Run: headless pygame with SDL's dummy video driver; simulated clock (each Clock.tick advances the game by its frame time, no real sleeping); random seed 0; keys injected as events and as key.get_pressed() state; no mouse input.
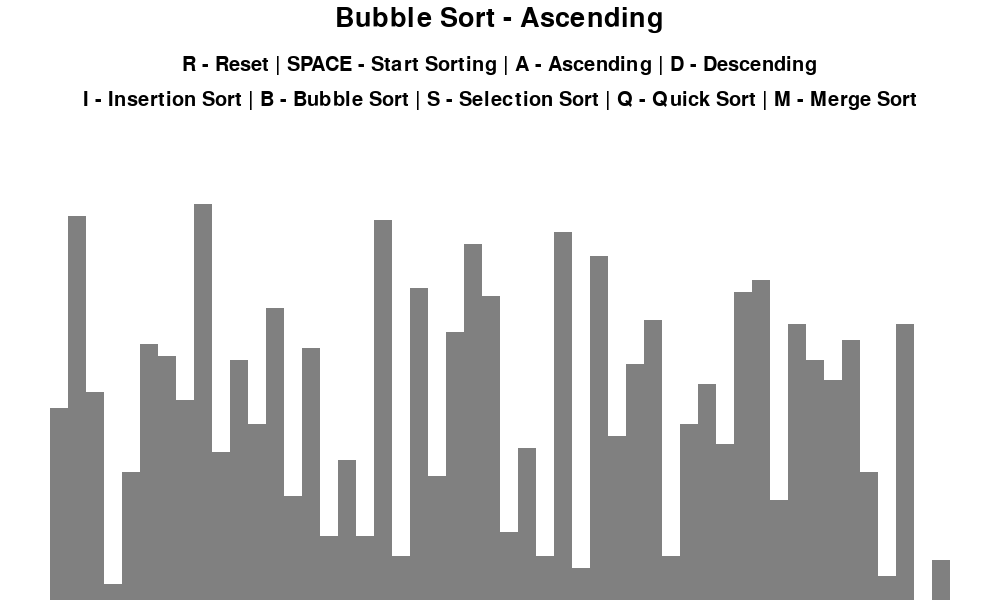
Frame 1 of 4 · flips 1–60 · no input
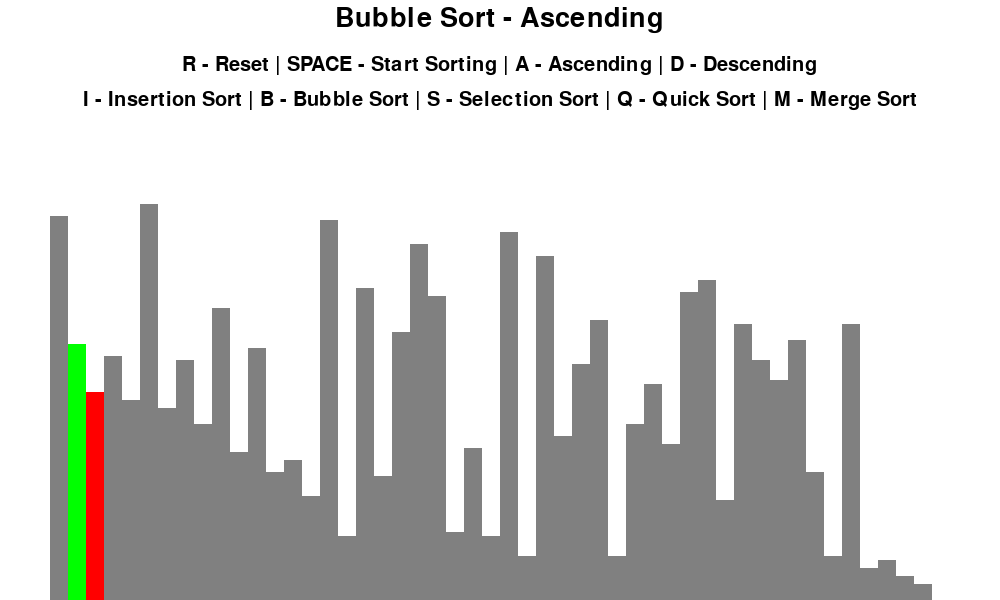
Frame 2 of 4 · flips 61–180 · tapped SPACE, RETURN · held RIGHT (→), D
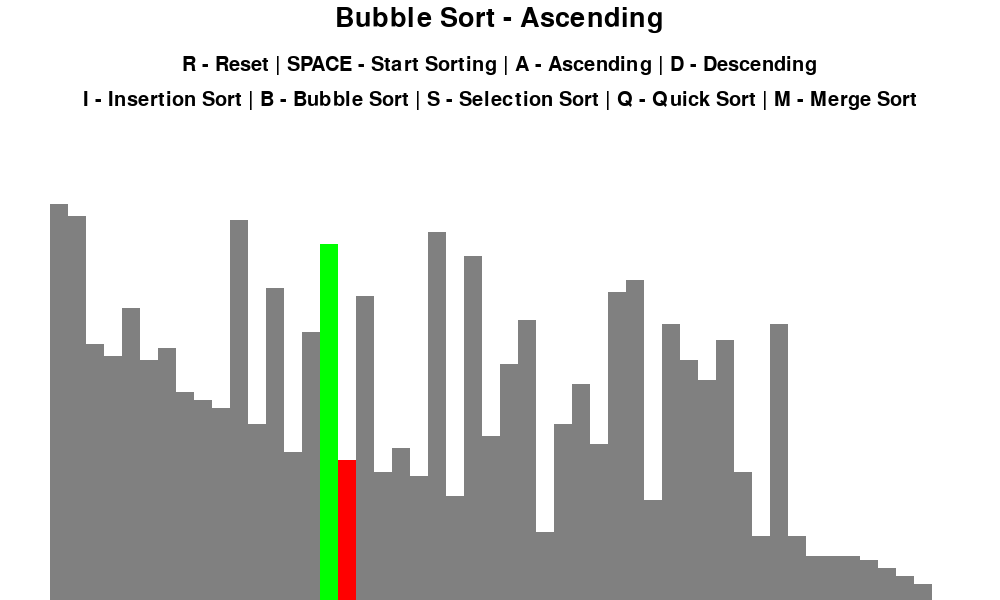
Frame 3 of 4 · flips 181–300 · held DOWN (↓), S
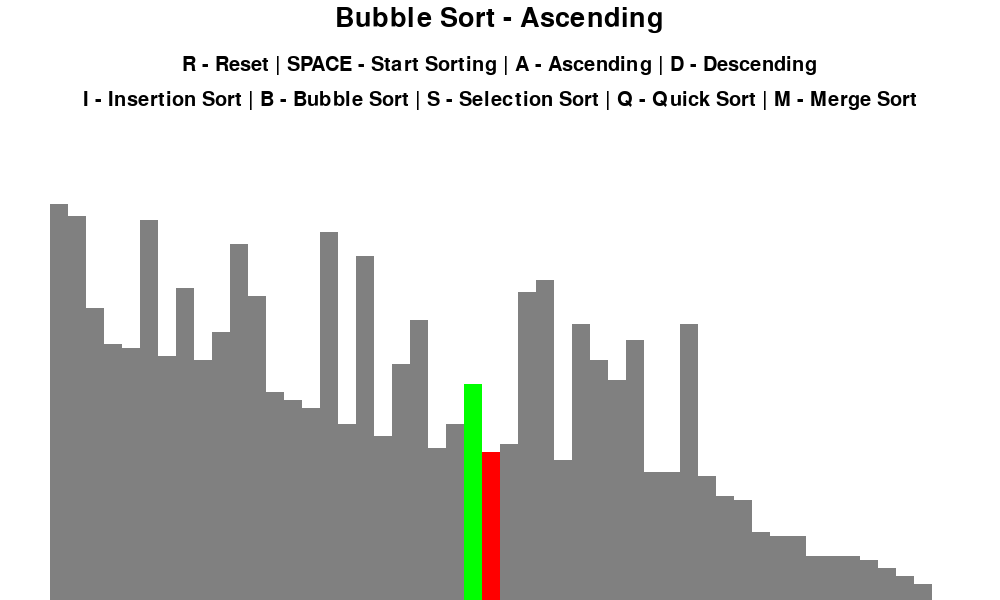
Frame 4 of 4 · flips 301–420 · held LEFT (←), A, UP (↑), W

The pygame program that drew these frames:

import pygame
import random
pygame.init()

# color variables


class DrawInformation:
    BLACK = 0, 0, 0
    WHITE = 255, 255, 255
    GREEN = 0, 255, 0
    RED = 255, 0, 0
    BLUE = 0, 0, 255
    GREY = 128, 128, 128
    BACKGROUND_COLOR = WHITE
    SIDE_PAD = 100
    TOP_PAD = 150

    FONT = pygame.font.SysFont('comicsans', 30)
    LARGE_FONT = pygame.font.SysFont('comicsans', 40)

    # width: width of display
    # height: height of display
    # list: list used for sorting
    def __init__(self, width, height, lst):
        self.width = width
        self.height = height

        self.window = pygame.display.set_mode(
            (width, height))  # create display
        pygame.display.set_caption("Sorting Algorithm Visualizer")
        self.set_list(lst)

    # list: list
    # min_val: minimum value inside list
    # max_val: maximum value inside list
    # pixel_block_width: pixel width of each value inside list when represented as bar.
    # pixel_block_height: pixel height of each value inside list when represented as bar.
    def set_list(self, lst):
        self.lst = lst
        self.min_val = min(lst)
        self.max_val = max(lst)
        self.pixel_block_width = round((self.width - self.SIDE_PAD) / len(lst))
        self.pixel_block_height = int(
            (self.height - self.TOP_PAD) / (self.max_val - self.min_val))
        self.start_x = self.SIDE_PAD // 2

# Method for drawing window


def draw(draw_info, algo_name, ascending):
    draw_info.window.fill(draw_info.BACKGROUND_COLOR)

    title = draw_info.LARGE_FONT.render(
        f"{algo_name} - {'Ascending' if ascending else 'Descending'}", 1, draw_info.BLACK)
    draw_info.window.blit(title, (draw_info.width/2 - title.get_width()/2, 5))

    # regular controls
    controls = draw_info.FONT.render(
        "R - Reset | SPACE - Start Sorting | A - Ascending | D - Descending", 1, draw_info.BLACK)
    draw_info.window.blit(
        controls, (draw_info.width/2 - controls.get_width()/2, 55))

    # sorting controls
    controls = draw_info.FONT.render(
        "I - Insertion Sort | B - Bubble Sort | S - Selection Sort | Q - Quick Sort | M - Merge Sort", 1, draw_info.BLACK)
    draw_info.window.blit(
        controls, (draw_info.width/2 - controls.get_width()/2, 90))
    draw_list(draw_info)
    pygame.display.update()

# Method for drawing list


def draw_list(draw_info, color_positions={}, clear_bg=False):
    lst = draw_info.lst
    if clear_bg:
        clear_rect = (draw_info.SIDE_PAD//2, draw_info.TOP_PAD, draw_info.width -
                      draw_info.SIDE_PAD, draw_info.height - draw_info.TOP_PAD)
        pygame.draw.rect(draw_info.window,
                         draw_info.BACKGROUND_COLOR, clear_rect)

    for i, val in enumerate(lst):
        x = draw_info.start_x + i * draw_info.pixel_block_width
        y = draw_info.height - (val - draw_info.min_val) * \
            draw_info.pixel_block_height

        color = draw_info.GREY

        if i in color_positions:
            color = color_positions[i]

        pygame.draw.rect(draw_info.window, color,
                         (x, y, draw_info.pixel_block_width, draw_info.height))

    if clear_bg:
        pygame.display.update()

# Generate random list from range min_val to max_val of size n.


def generate_list(n, min_val, max_val):
    num = []
    for _ in range(n):
        value = random.randint(min_val, max_val)
        num.append(value)

    return num

# bubble sort algorithm


def bubble_sort(draw_info, ascending=True):
    lst = draw_info.lst

    for i in range(len(lst)-1):
        lst = draw_info.lst
        for j in range(len(lst) - 1 - i):
            num1 = lst[j]
            num2 = lst[j + 1]

            if (num1 > num2 and ascending) or (num1 < num2 and not ascending):
                lst[j], lst[j + 1] = lst[j + 1], lst[j]
                draw_list(draw_info, {j: draw_info.GREEN,
                          j+1: draw_info.RED}, True)
                # generator to draw list
                yield True

    return lst


def insertion_sort(draw_info, ascending=True):
    lst = draw_info.lst

    for i in range(1, len(lst)):
        current = lst[i]
        while True:
            ascending_sort = i > 0 and lst[i - 1] > current and ascending
            descending_sort = i > 0 and lst[i - 1] < current and not ascending

            if not ascending_sort and not descending_sort:
                break
            
            lst[i] = lst[i - 1]
            i = i - 1
            lst[i] = current
            draw_list(draw_info, {i - 1: draw_info.GREEN, i: draw_info.RED}, True)
            yield True

    return lst

def selection_sort(draw_info, ascending=True):
    lst = draw_info.lst

    for i in range(len(lst)):

        min_idx = i
                
        for j in range(i+1, len(lst)):
            if lst[min_idx] > lst[j]:
                min_idx = j

        lst[i], lst[min_idx] = lst[min_idx], lst[i]
        draw_list(draw_info, {min_idx: draw_info.GREEN, i: draw_info.RED}, True)
        yield True

    return lst

def merge_sort(draw_info, ascending=True):
    lst = draw_info.lst

    while True:
        ascending_sort = i > 0 and lst[i - 1] > current and ascending
        descending_sort = i > 0 and lst[i - 1] < current and not ascending

        if not ascending_sort and not descending_sort:
            break
        if len(lst) > 1:
            mid = len(lst)//2

            L = lst[:mid]
            R = lst[mid:]
            merge_sort(L)
            merge_sort(R)

            i = j = k = 0

            while i < len(L) and j < len(R):
                if L[i] < R[j]:
                    lst[k] = L[i]
                    i += 1
                else:
                    lst[k] = R[j]
                    j += 1
                k += 1
            draw_list(draw_info, {i: draw_info.GREEN, j: draw_info.RED, k:draw_info.BLUE}, True)
            while i < len(L):
                lst[k] = L[i]
                i += 1
                k += 1
  
            while j < len(R):
                lst[k] = R[j]
                j += 1
                k += 1




def quick_sort(draw_info, ascending=True):

    def partition(lst):

        pivot = lst[len(lst)-1]
        high = pivot
        low = 1
        i = (low-1)

        for j in range(low, high):
            if lst[j] <= pivot:
                i += 1
                lst[i], lst[j] = lst[j], lst[i]
            
        lst[i+1], lst[pivot] = lst[pivot], lst[i+1]
        draw_list(draw_info, {i+1: draw_info.GREEN, i: pivot.RED}, True)
        return (i+1)

    lst = draw_info.lst
    if len(lst) == 1:
        return lst

    pivot = lst[len(lst)-1]
    high = pivot
    low = 1
    i = (low-1)
    if low < high:
        pi = partition(lst, low, high)
        quick_sort(lst, low, pi-1)
        quick_sort(lst, pi+1, high)


# Run the display
def main():
    run = True
    clock = pygame.time.Clock()

    n = 50
    min_val = 0
    max_val = 100

    lst = generate_list(n, min_val, max_val)
    draw_info = DrawInformation(1000, 600, lst)

    sorting = False
    ascending = True
    sorting_algorithm = bubble_sort
    sorting_algo_name = "Bubble Sort"
    sorting_algorithm_generator = None

    while run:
        clock.tick(60)

        if sorting:
            try:
                next(sorting_algorithm_generator)
            except StopIteration:
                sorting = False
        else:
            draw(draw_info, sorting_algo_name, ascending)

        for event in pygame.event.get():
            if event.type == pygame.QUIT:
                run = False

            if event.type != pygame.KEYDOWN:
                continue

            if event.key == pygame.K_r:
                lst = generate_list(n, min_val, max_val)
                draw_info.set_list(lst)
                sorting = False
            elif event.key == pygame.K_SPACE and sorting == False:
                sorting = True
                sorting_algorithm_generator = sorting_algorithm(
                    draw_info, ascending)
            elif event.key == pygame.K_a and not sorting:
                ascending = True
            elif event.key == pygame.K_d and not sorting:
                ascending = False
            elif event.key == pygame.K_i and not sorting:
                sorting_algorithm = insertion_sort
                sorting_algo_name = "Insertion Sort"
            elif event.key == pygame.K_b and not sorting:
                sorting_algorithm = bubble_sort
                sorting_algo_name = "Bubble Sort"
            elif event.key == pygame.K_s and not sorting:
                sorting_algorithm = selection_sort
                sorting_algo_name = "Selection Sort"
            elif event.key == pygame.K_q and not sorting:
                sorting_algorithm = quick_sort
                sorting_algo_name = "Quick Sort"
            elif event.key == pygame.K_m and not sorting:
                sorting_algorithm = merge_sort
                sorting_algo_name = "Merge Sort"
    pygame.quit()


if __name__ == "__main__":
    main()
